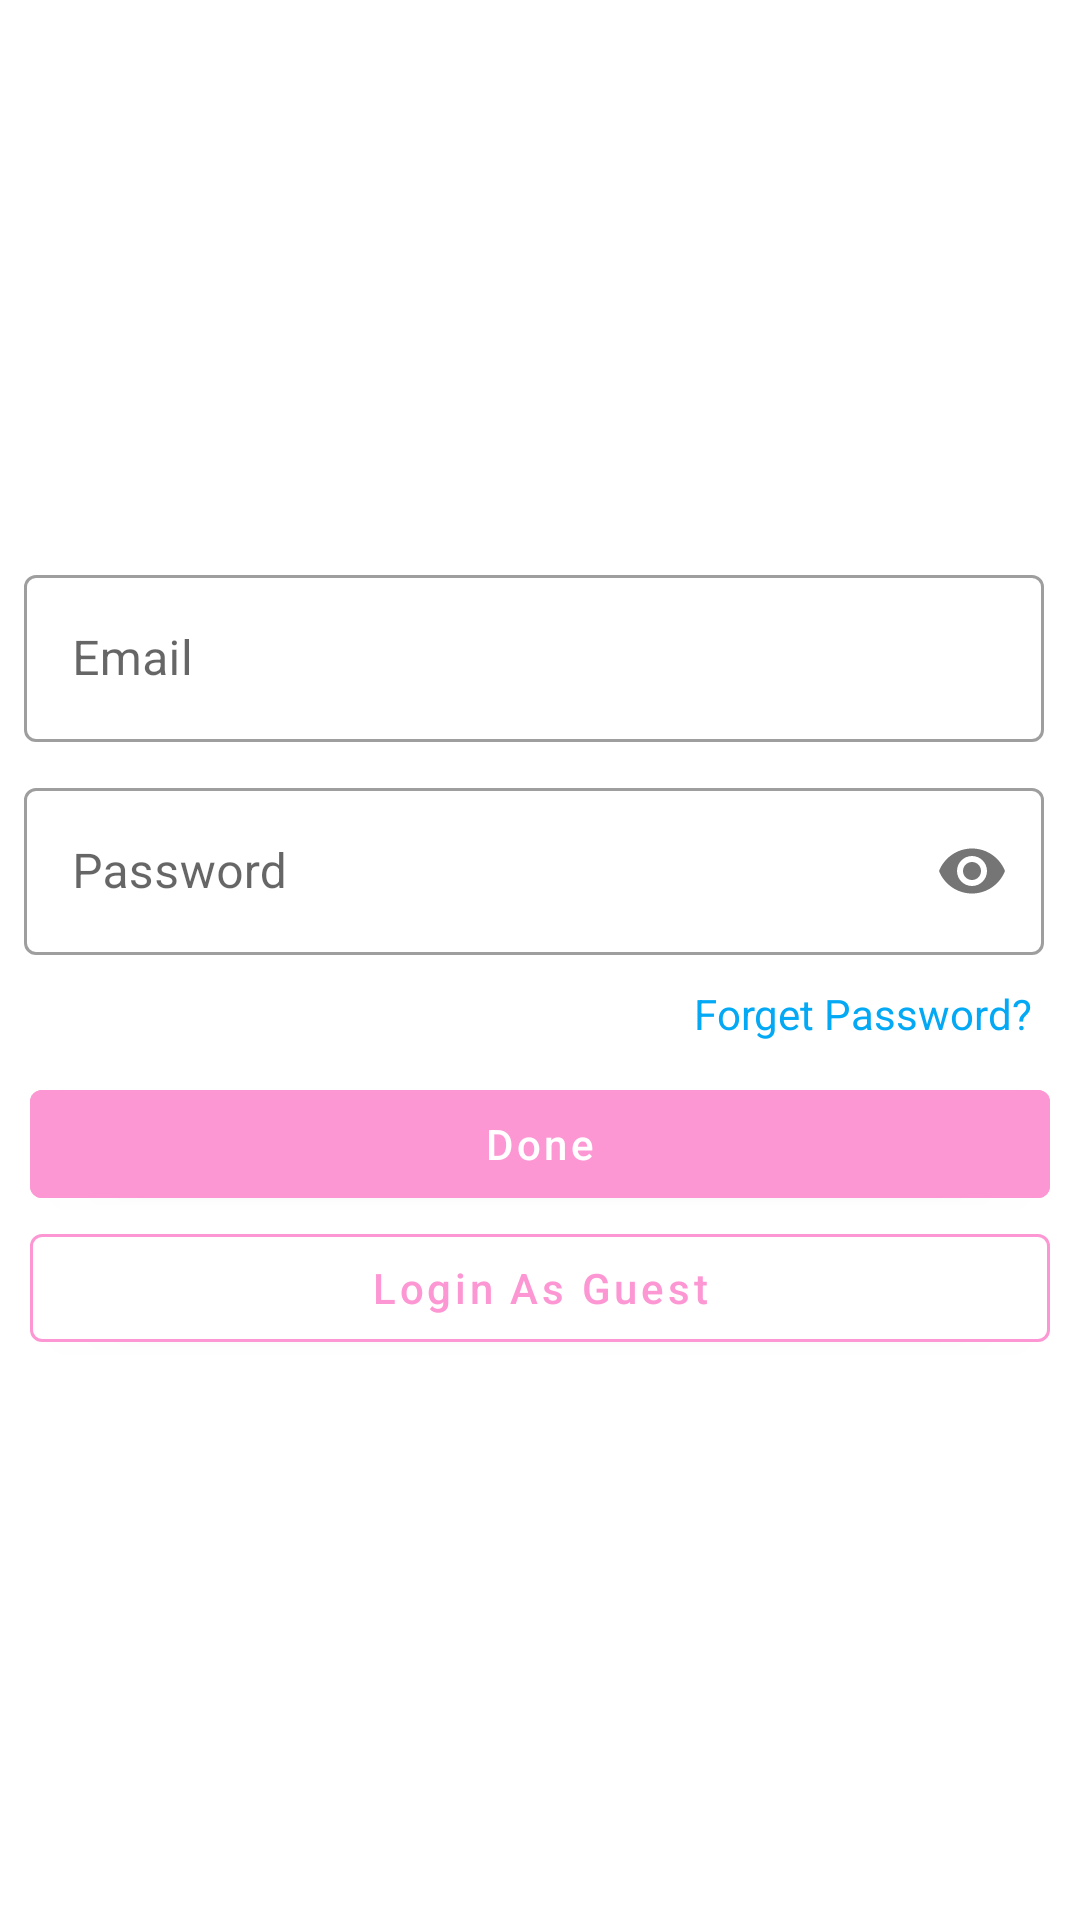

Layout XML and referenced resources for this Android screen:
<!-- AndroidManifest.xml: application theme Theme.CocktailsFoodCreator -->
<!-- res/layout/fragment_login.xml -->
<?xml version="1.0" encoding="utf-8"?>
<LinearLayout xmlns:android="http://schemas.android.com/apk/res/android"
    xmlns:tools="http://schemas.android.com/tools"
    android:layout_width="match_parent"
    android:layout_height="wrap_content"
    xmlns:app="http://schemas.android.com/apk/res-auto"
    android:orientation="vertical"
    android:gravity="center"
    android:layout_marginHorizontal="16dp"
    tools:context=".loginSignup.LoginFragment">

    <com.google.android.material.textfield.TextInputLayout
        style="@style/Widget.MaterialComponents.TextInputLayout.OutlinedBox"
        android:layout_width="match_parent"
        android:layout_height="wrap_content"
        android:layout_marginHorizontal="8dp"
        android:layout_marginVertical="10dp"
        android:overScrollMode="always"
        android:scrollbarStyle="insideInset"
        android:scrollbars="vertical"
        android:theme="@style/NormalTextInputLayoutStyle"
        app:boxCornerRadiusBottomEnd="4dp"
        app:boxCornerRadiusBottomStart="4dp"
        app:boxCornerRadiusTopEnd="4dp"
        app:boxCornerRadiusTopStart="4dp">

        <com.google.android.material.textfield.TextInputEditText
            android:id="@+id/emailEditText"
            android:layout_width="match_parent"
            android:layout_height="wrap_content"
            android:hint="Email"
            android:inputType="textEmailAddress" />

    </com.google.android.material.textfield.TextInputLayout>

    <com.google.android.material.textfield.TextInputLayout
        style="@style/Widget.MaterialComponents.TextInputLayout.OutlinedBox"
        android:layout_width="match_parent"
        android:layout_height="wrap_content"
        android:layout_marginHorizontal="8dp"
        android:overScrollMode="always"
        android:scrollbarStyle="insideInset"
        android:scrollbars="vertical"
        android:theme="@style/NormalTextInputLayoutStyle"
        app:boxCornerRadiusBottomEnd="4dp"
        app:boxCornerRadiusBottomStart="4dp"
        app:boxCornerRadiusTopEnd="4dp"
        app:boxCornerRadiusTopStart="4dp"
        app:passwordToggleEnabled="true">

        <com.google.android.material.textfield.TextInputEditText
            android:id="@+id/passwordEditText"
            android:layout_width="match_parent"
            android:layout_height="wrap_content"
            android:hint="Password"
            android:inputType="textPassword" />

    </com.google.android.material.textfield.TextInputLayout>

    <TextView
        android:layout_width="wrap_content"
        android:layout_height="wrap_content"
        android:text="@string/login_forget_pass"
        android:textColor="@color/blue"
        android:layout_marginTop="10dp"
        android:layout_marginRight="16dp"
        android:layout_gravity="right"/>

    <com.google.android.material.button.MaterialButton
        android:id="@+id/loginButton"
        android:layout_width="match_parent"
        android:layout_height="wrap_content"
        android:layout_marginHorizontal="10dp"
        android:layout_marginTop="10dp"
        android:backgroundTint="@color/accentColor"
        android:elevation="8dp"
        android:text="Done"
        android:textAllCaps="false"
        app:cornerRadius="4dp" />

    <com.google.android.material.button.MaterialButton
        android:id="@+id/loginAsGuestButton"
        android:layout_width="match_parent"
        android:layout_height="wrap_content"
        android:layout_marginHorizontal="10dp"
        android:backgroundTint="@color/primaryColor"
        android:textColor="@color/accentColor"
        android:elevation="8dp"
        android:layout_marginBottom="10dp"
        app:strokeWidth="1dp"
        app:strokeColor="@color/accentColor"
        android:text="Login As Guest"
        android:textAllCaps="false"
        app:cornerRadius="4dp" />

</LinearLayout>
<!-- resources referenced by this layout -->
<resources>
  <color name="accentColor">#FD97D4</color>
  <color name="blue">#03A9F4</color>
  <color name="primaryColor">#FFF</color>
  <string name="login_forget_pass">Forget Password?</string>
  <style name="NormalTextInputLayoutStyle" parent="Widget.MaterialComponents.TextInputLayout.OutlinedBox">
          <item name="boxStrokeColor">@color/textColor</item>
          <item name="colorOnSurface">@color/textColor</item>
          <item name="colorPrimary">@color/textColor</item>
      </style>
  <style name="Theme.CocktailsFoodCreator" parent="Theme.MaterialComponents.DayNight.NoActionBar">
          
          <item name="colorPrimary">@color/accentColor</item>
          <item name="colorPrimaryVariant">@color/purple_700</item>
          <item name="colorOnPrimary">@color/white</item>
          
          <item name="colorSecondary">@color/teal_200</item>
          <item name="colorSecondaryVariant">@color/teal_700</item>
          <item name="colorOnSecondary">@color/black</item>
          
          <item name="android:statusBarColor">?attr/colorPrimary</item>
          
      </style>
  <color name="textColor">#000</color>
  <color name="purple_700">#FF3700B3</color>
  <color name="white">#FFFFFFFF</color>
  <color name="teal_200">#FF03DAC5</color>
  <color name="teal_700">#FF018786</color>
  <color name="black">#FF000000</color>
</resources>
